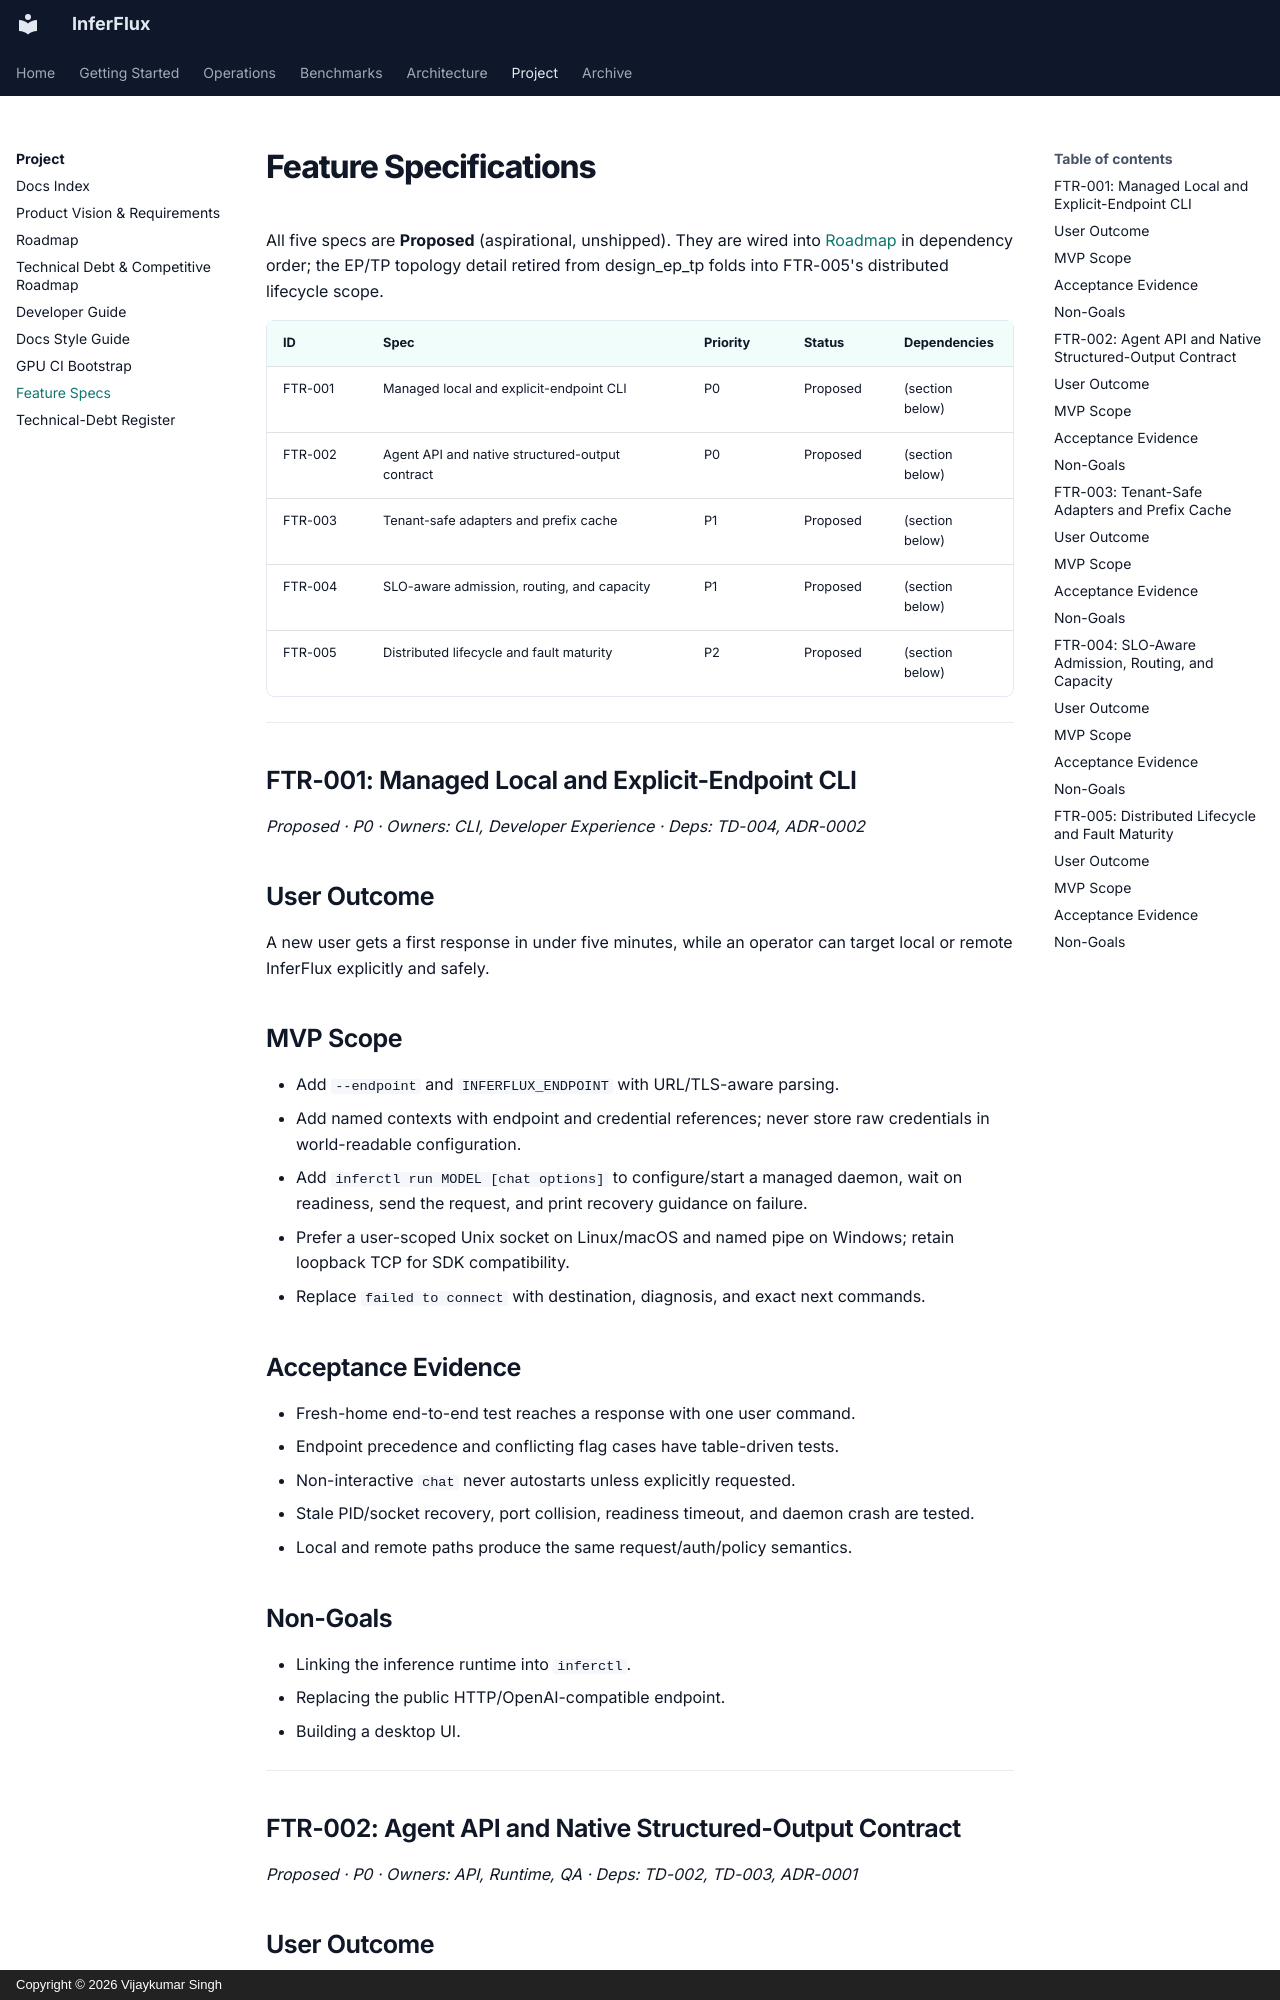

repository: anvai-labs/inferflux · page: features/index.html · generator: mkdocs · copyright: Copyright © 2026 Vijaykumar Singh

# Feature Specifications

All five specs are **Proposed** (aspirational, unshipped). They are wired into
[Roadmap](../Roadmap.md) in dependency order; the EP/TP topology detail retired
from design_ep_tp folds into FTR-005's distributed lifecycle scope.

| ID | Spec | Priority | Status | Dependencies |
|---|---|---|---|---|
| FTR-001 | Managed local and explicit-endpoint CLI | P0 | Proposed | (section below) |
| FTR-002 | Agent API and native structured-output contract | P0 | Proposed | (section below) |
| FTR-003 | Tenant-safe adapters and prefix cache | P1 | Proposed | (section below) |
| FTR-004 | SLO-aware admission, routing, and capacity | P1 | Proposed | (section below) |
| FTR-005 | Distributed lifecycle and fault maturity | P2 | Proposed | (section below) |

---

## FTR-001: Managed Local and Explicit-Endpoint CLI

*Proposed · P0 · Owners: CLI, Developer Experience · Deps: TD-004, ADR-0002*

## User Outcome

A new user gets a first response in under five minutes, while an operator can
target local or remote InferFlux explicitly and safely.

## MVP Scope

- Add `--endpoint` and `INFERFLUX_ENDPOINT` with URL/TLS-aware parsing.
- Add named contexts with endpoint and credential references; never store raw
  credentials in world-readable configuration.
- Add `inferctl run MODEL [chat options]` to configure/start a managed daemon,
  wait on readiness, send the request, and print recovery guidance on failure.
- Prefer a user-scoped Unix socket on Linux/macOS and named pipe on Windows;
  retain loopback TCP for SDK compatibility.
- Replace `failed to connect` with destination, diagnosis, and exact next commands.

## Acceptance Evidence

- Fresh-home end-to-end test reaches a response with one user command.
- Endpoint precedence and conflicting flag cases have table-driven tests.
- Non-interactive `chat` never autostarts unless explicitly requested.
- Stale PID/socket recovery, port collision, readiness timeout, and daemon crash are tested.
- Local and remote paths produce the same request/auth/policy semantics.

## Non-Goals

- Linking the inference runtime into `inferctl`.
- Replacing the public HTTP/OpenAI-compatible endpoint.
- Building a desktop UI.


---

## FTR-002: Agent API and Native Structured-Output Contract

*Proposed · P0 · Owners: API, Runtime, QA · Deps: TD-002, TD-003, ADR-0001*

## User Outcome

Agent developers receive valid structured data and tool calls without depending
on hidden provider fallback.
